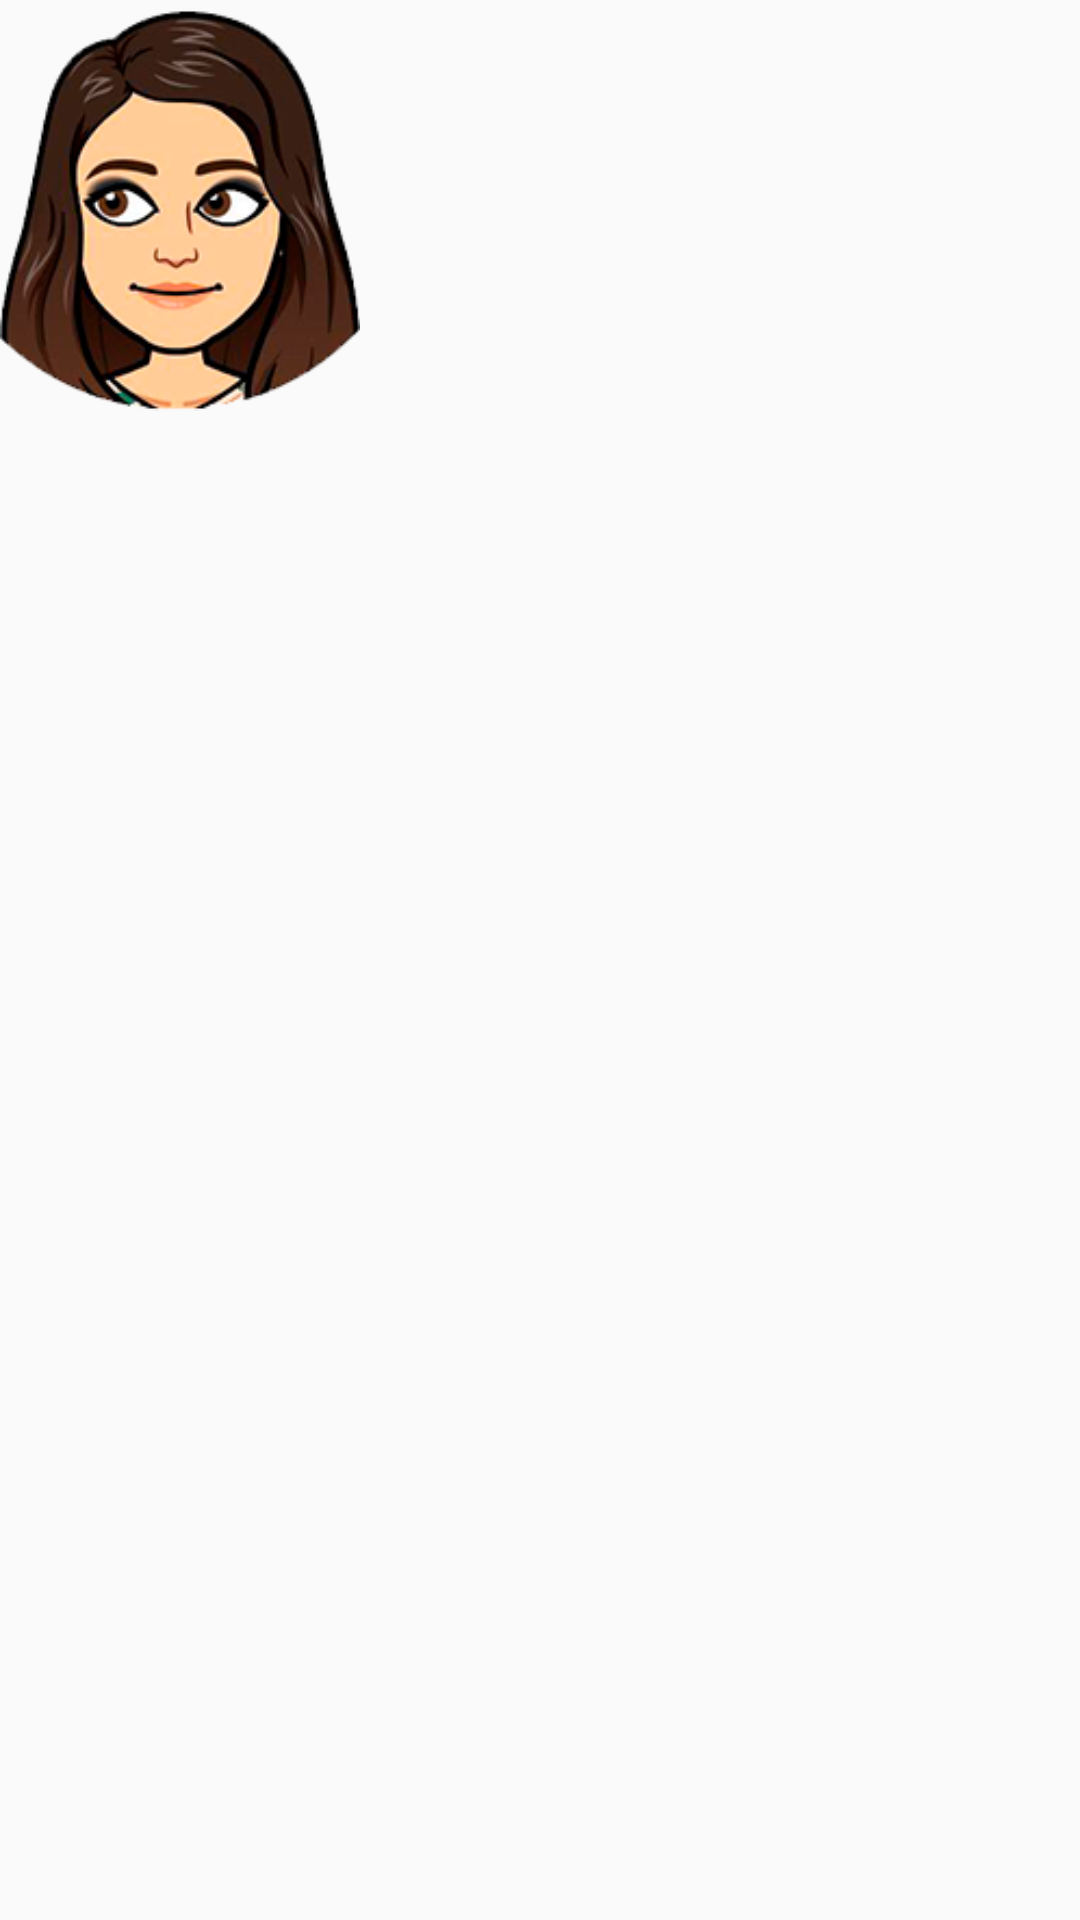

Here is an Android app screen rendered from its layout file. Give the layout XML and the strings, colors and styles it references.
<!-- AndroidManifest.xml: application theme AppTheme -->
<!-- res/layout/adapter_personajes.xml -->
<RelativeLayout
    xmlns:android="http://schemas.android.com/apk/res/android"
    xmlns:app="http://schemas.android.com/apk/res-auto"
    android:layout_width="match_parent"
    android:layout_height="match_parent"
     >


<ImageView
    android:id="@+id/ivPersonaje"
    android:layout_width="120dp"
    android:layout_height="140dp"
    android:src="@drawable/adriana"
    android:scaleType="fitCenter"
    app:layout_flexGrow="1"
    />

</RelativeLayout>
<!-- resources referenced by this layout -->
<resources>
  <!-- drawable adriana: png bitmap (drawable, 47006 bytes) -->
  <style name="AppTheme" parent="Theme.AppCompat.Light.NoActionBar">
          
          <item name="colorPrimary">@color/colorPrimary</item>
          <item name="colorPrimaryDark">@color/colorPrimaryDark</item>
          <item name="colorAccent">@color/colorAccent</item>
      </style>
  <color name="colorPrimary">#000000</color>
  <color name="colorPrimaryDark">#000000</color>
  <color name="colorAccent">#000000</color>
</resources>
